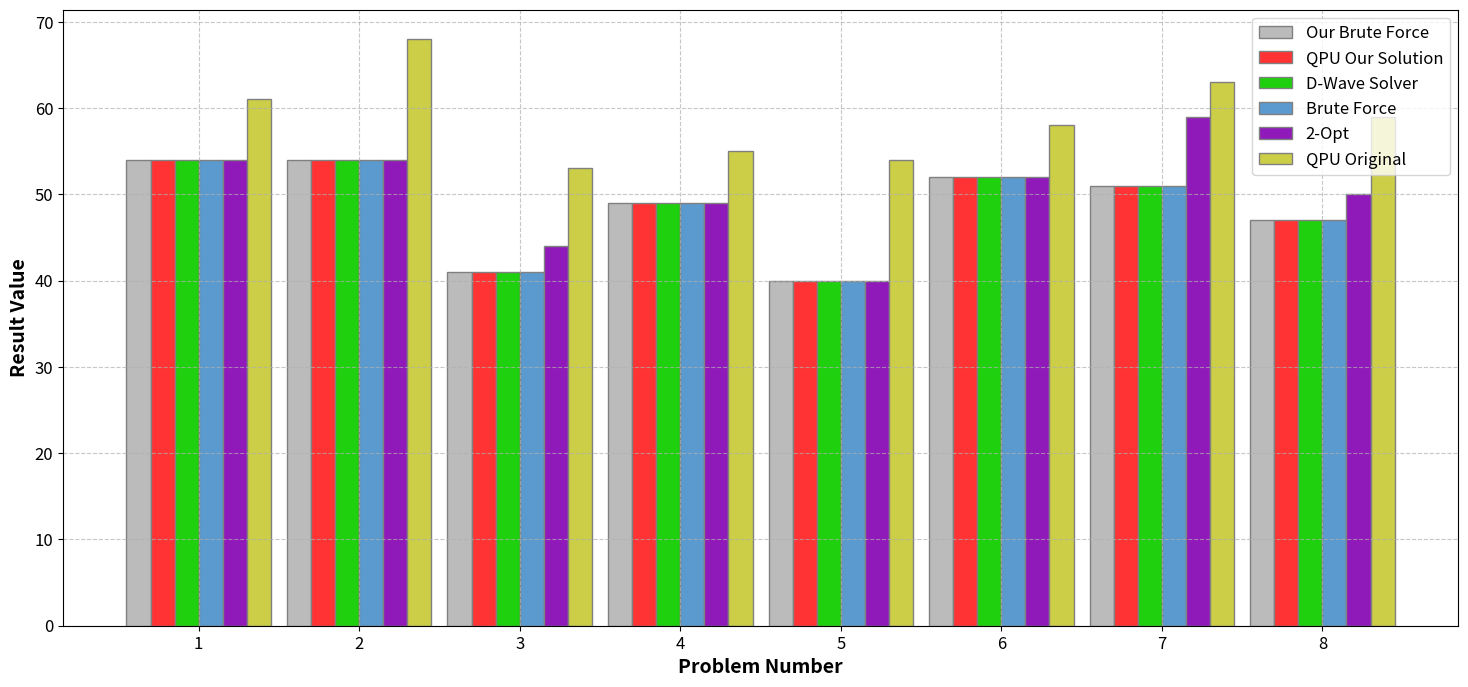
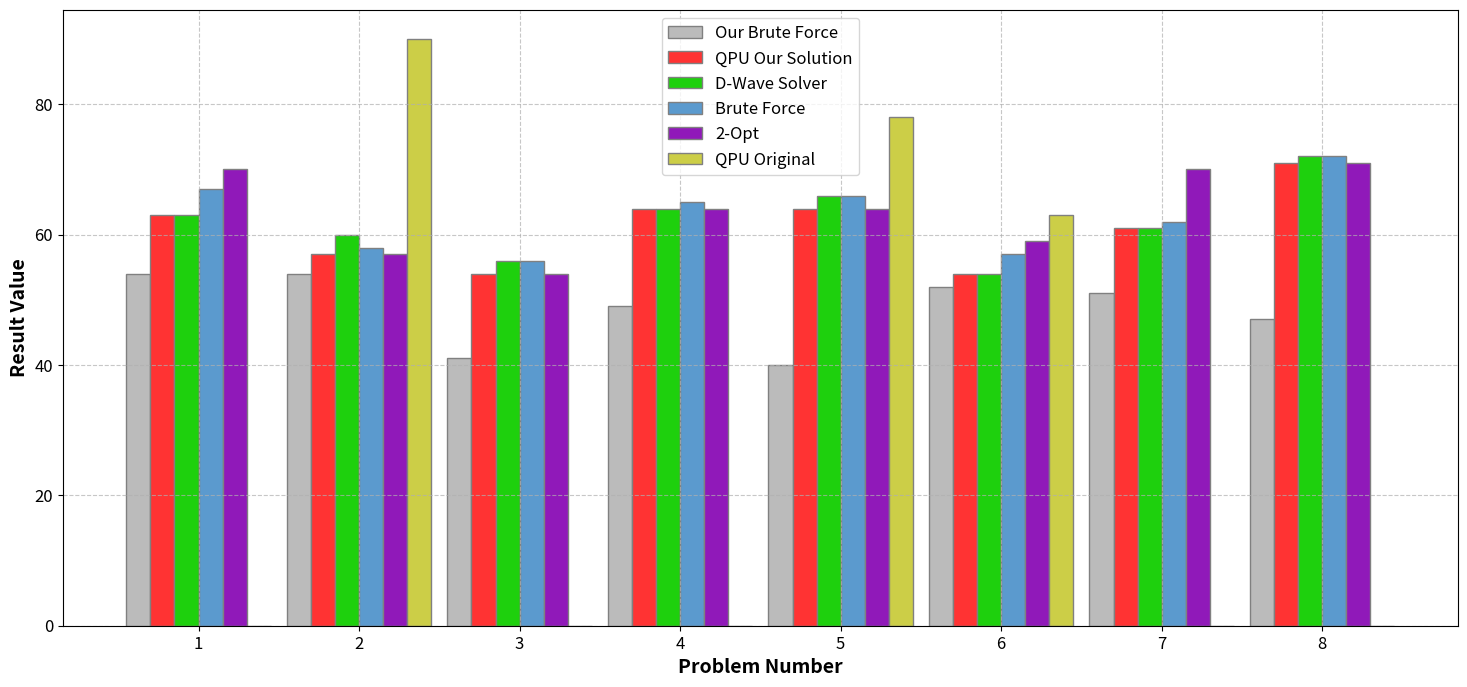
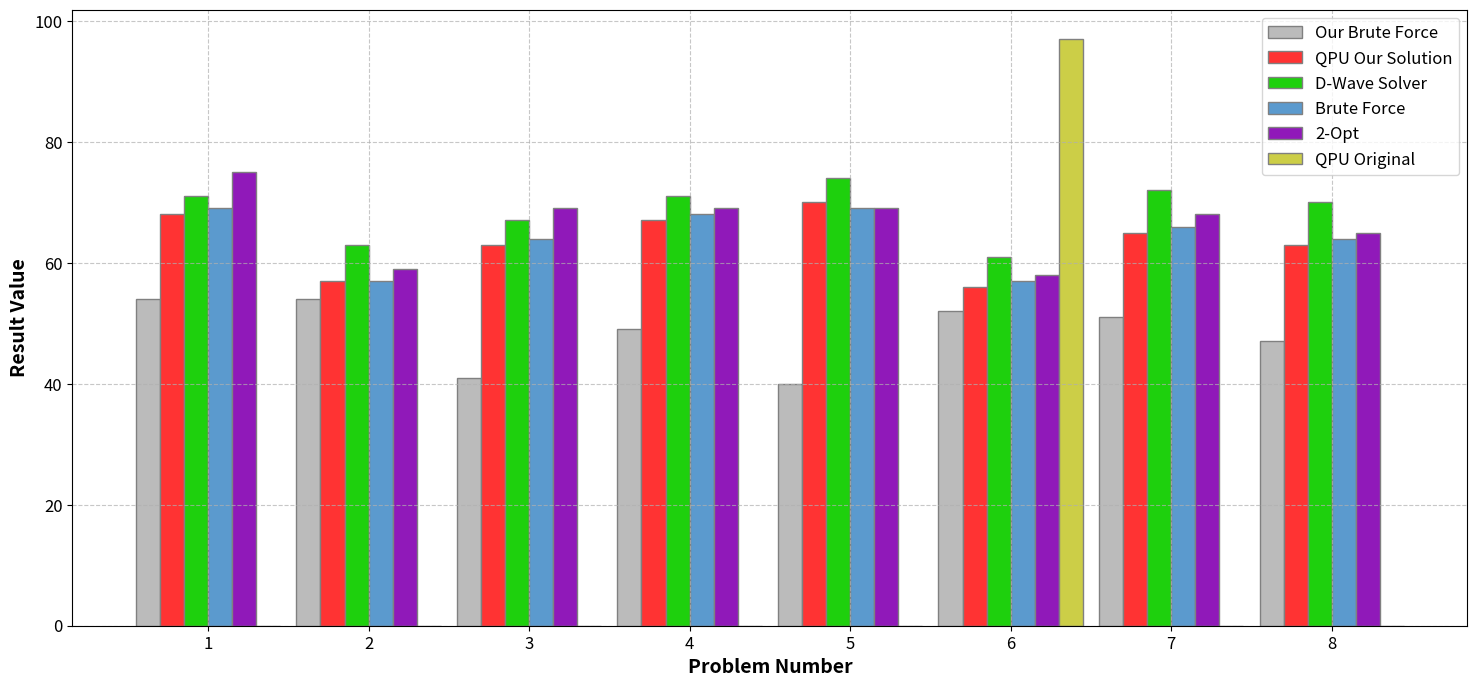

The script that saved these images, in order:
import matplotlib.pyplot as plt
import numpy as np

def plot_results(n, our_brute_force_results, qpu_our_results, dwave_solver_results, brute_force_results, opt2_results, qpu_original_results, filename):
    # Problem indices
    problems = np.arange(1, len(our_brute_force_results) + 1)
    bar_width = 0.15

    # Create figure
    fig, ax = plt.subplots(figsize=(18, 8))

    # Positions for the bars
    r1 = np.arange(len(our_brute_force_results))
    r2 = [x + bar_width for x in r1]
    r3 = [x + bar_width for x in r2]
    r4 = [x + bar_width for x in r3]
    r5 = [x + bar_width for x in r4]
    r6 = [x + bar_width for x in r5]

    # Colors
    colors = ['#BBBBBB', '#ff3333', '#1ED00D', '#5B9ACE', '#9019B9', '#CCCE47']

    # Plotting
    plt.bar(r1, our_brute_force_results, color=colors[0], width=bar_width, edgecolor='grey', label='Our Brute Force')
    plt.bar(r2, qpu_our_results, color=colors[1], width=bar_width, edgecolor='grey', label='QPU Our Solution')
    plt.bar(r3, dwave_solver_results, color=colors[2], width=bar_width, edgecolor='grey', label='D-Wave Solver')
    plt.bar(r4, brute_force_results, color=colors[3], width=bar_width, edgecolor='grey', label='Brute Force')
    plt.bar(r5, opt2_results, color=colors[4], width=bar_width, edgecolor='grey', label='2-Opt')
    plt.bar(r6, qpu_original_results, color=colors[5], width=bar_width, edgecolor='grey', label='QPU Original')

    # Adding labels
    plt.xlabel('Problem Number', fontweight='bold', fontsize=14)
    plt.ylabel('Result Value', fontweight='bold', fontsize=14)
    plt.xticks([r + 2.5*bar_width for r in range(len(our_brute_force_results))], problems, fontsize=12)
    plt.yticks(fontsize=12)
    plt.legend(fontsize=12)
    plt.grid(True, linestyle='--', alpha=0.7)

    # Save the plot as a file
    plt.savefig(filename, format='png', dpi=300, bbox_inches='tight')

    # Show the plot
    plt.show()

# Data for n = 8
our_brute_force_results_8 = [54, 54, 41, 49, 40, 52, 51, 47]
qpu_our_results_8 = [54.0, 54.0, 41.0, 49.0, 40.0, 52.0, 51.0, 47.0]
dwave_solver_results_8 = [54.0, 54.0, 41.0, 49.0, 40.0, 52.0, 51.0, 47.0]
brute_force_results_8 = [54, 54, 41, 49, 40, 52, 51, 47]
opt2_results_8 = [54, 54, 44, 49, 40, 52, 59, 50]
qpu_original_results_8 = [61, 68, 53, 55, 54, 58, 63, 59]

# Data for n = 9
our_brute_force_results_9 = [54, 54, 41, 49, 40, 52, 51, 47]
qpu_our_results_9 = [63.0, 57.0, 54.0, 64.0, 64.0, 54.0, 61.0, 71.0]
dwave_solver_results_9 = [63.0, 60.0, 56.0, 64.0, 66.0, 54.0, 61.0, 72.0]
brute_force_results_9 = [67, 58, 56, 65, 66, 57, 62, 72]
opt2_results_9 = [70.0, 57.0, 54.0, 64.0, 64.0, 59.0, 70.0, 71.0]
qpu_original_results_9 = [0, 90, 0, 0, 78, 63, 0, 0]

# Data for n = 10
our_brute_force_results_10 = [54, 54, 41, 49, 40, 52, 51, 47]
qpu_our_results_10 = [68.0, 57.0, 63.0, 67.0, 70.0, 56.0, 65.0, 63.0]
dwave_solver_results_10 = [71.0, 63.0, 67.0, 71.0, 74.0, 61.0, 72.0, 70.0]
brute_force_results_10 = [69.0, 57.0, 64.0, 68.0, 69.0, 57.0, 66.0, 64.0]
opt2_results_10 = [75.0, 59.0, 69.0, 69.0, 69.0, 58.0, 68.0, 65.0]
qpu_original_results_10 = [0, 0, 0, 0, 0, 97, 0, 0]

# Plot and save results for each n
plot_results(8, our_brute_force_results_8, qpu_our_results_8, dwave_solver_results_8, brute_force_results_8, opt2_results_8, qpu_original_results_8, 'n8_results.png')
plot_results(9, our_brute_force_results_9, qpu_our_results_9, dwave_solver_results_9, brute_force_results_9, opt2_results_9, qpu_original_results_9, 'n9_results.png')
plot_results(10, our_brute_force_results_10, qpu_our_results_10, dwave_solver_results_10, brute_force_results_10, opt2_results_10, qpu_original_results_10, 'n10_results.png')
